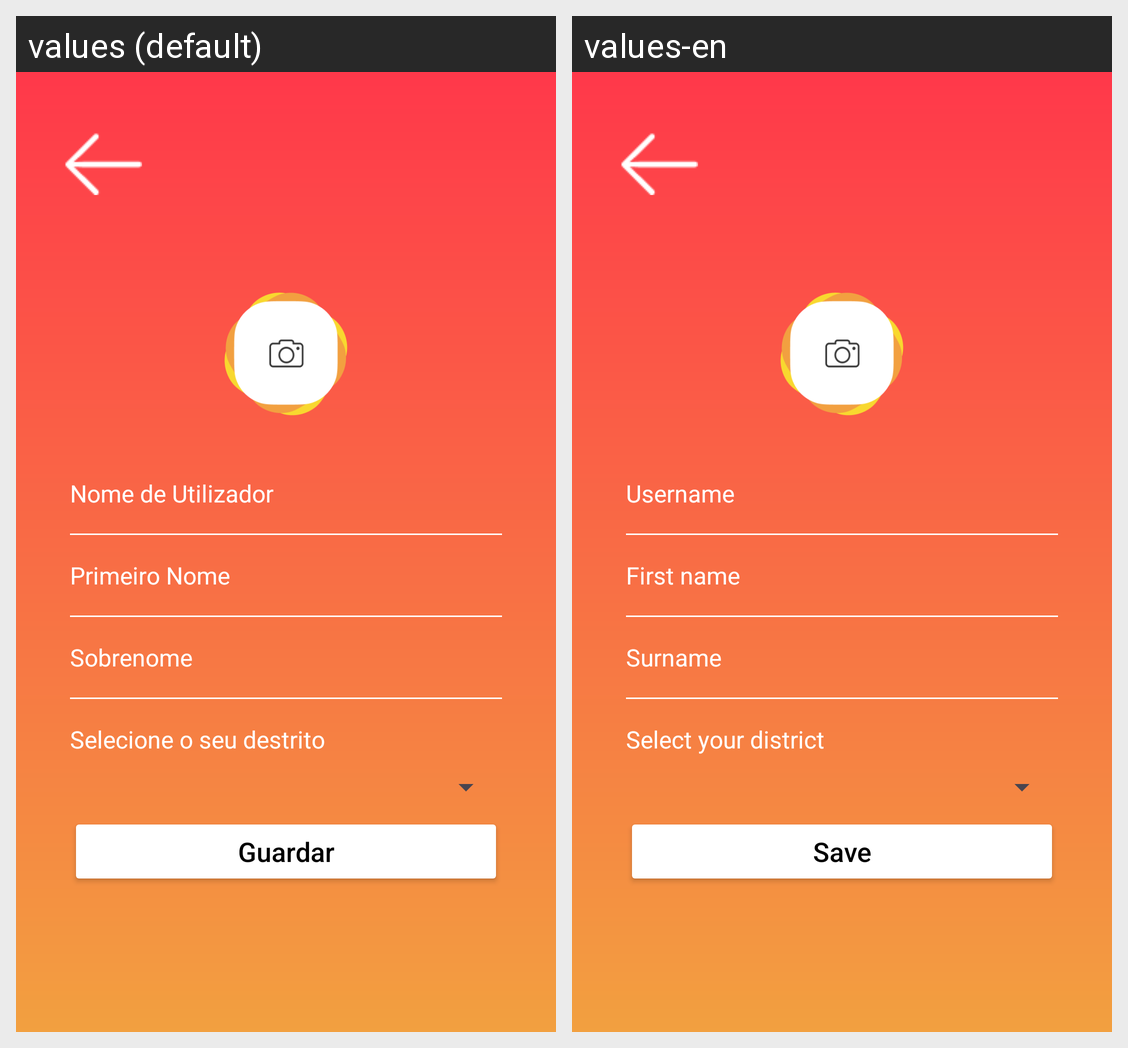

The same Android screen rendered under two of its app's locales, left to right. List the strings drawn on it with the default value and each locale's translation.
Android screen res/layout/activity_profile.xml rendered under 2 locales, left to right: values (default), values-en. Device: Nexus 5 (rendered at 1080×1920; each locale shown at half size, 540×960, under a caption strip naming it); theme Theme.ChamaSegura.
Strings drawn on this screen, with the default value and each locale's value (text and hints the layout hard-codes, and strings that could not be matched under every locale, appear in the picture but are not listed):

nomeUser
  values: Nome de Utilizador
  values-en: Username

primeiroNome
  values: Primeiro Nome
  values-en: First name

Sobrenome
  values: Sobrenome
  values-en: Surname

Selecione_o_seu_destrito
  values: Selecione o seu destrito
  values-en: Select your district

save
  values: Guardar
  values-en: Save
